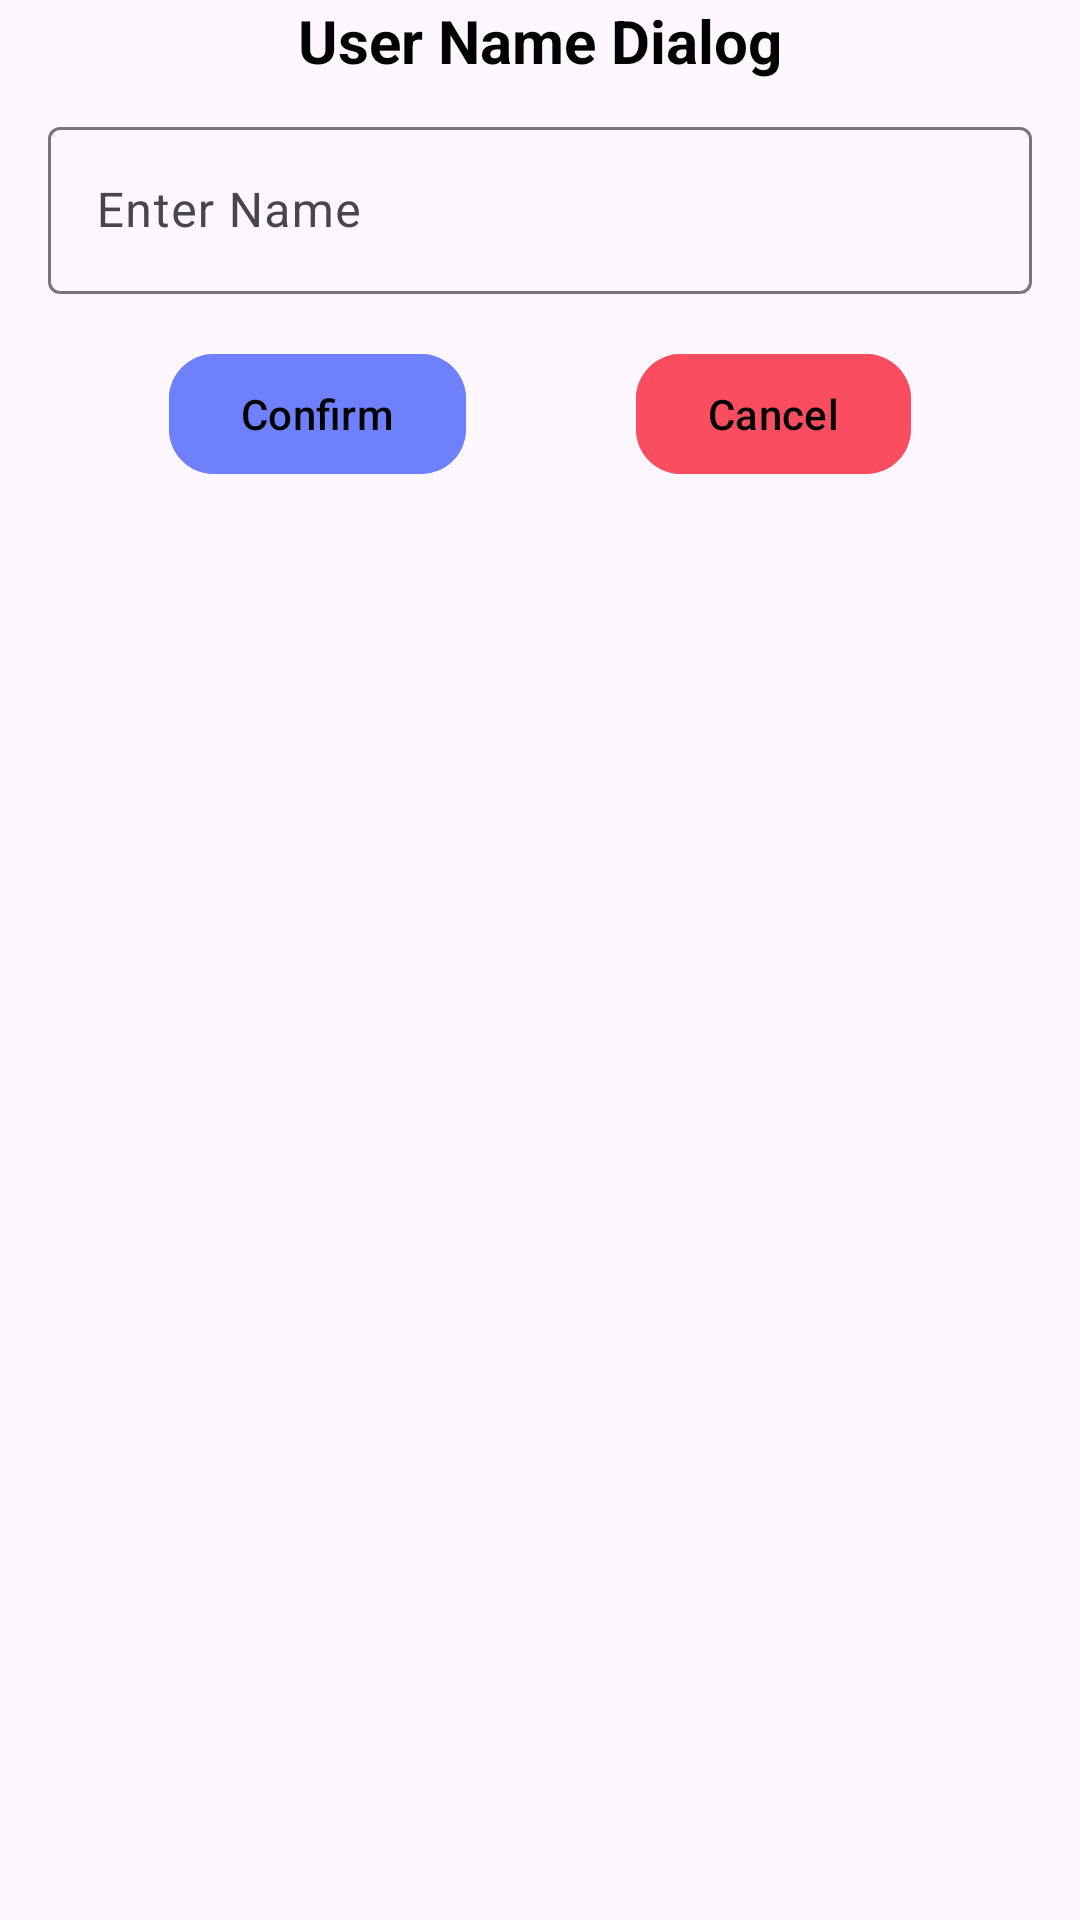

Android layout source for this screen:
<!-- AndroidManifest.xml: application theme Theme.DateCount -->
<!-- res/layout/dialog_user_name_input.xml -->
<?xml version="1.0" encoding="utf-8"?>
<androidx.constraintlayout.widget.ConstraintLayout xmlns:android="http://schemas.android.com/apk/res/android"
    android:layout_width="match_parent"
    android:layout_height="match_parent"
    xmlns:app="http://schemas.android.com/apk/res-auto">

    <TextView
        android:id="@+id/tvTitle"
        android:layout_width="match_parent"
        android:layout_height="wrap_content"
        android:text="User Name Dialog"
        android:textStyle="bold"
        android:textSize="20sp"
        android:textColor="@color/black"
        android:gravity="center"
        app:layout_constraintTop_toTopOf="parent"
        />
    
    <com.google.android.material.textfield.TextInputLayout
        android:id="@+id/etl_name"
        android:layout_width="match_parent"
        android:layout_height="wrap_content"
        android:hint="Enter Name"
        app:layout_constraintTop_toBottomOf="@id/tvTitle"
        android:layout_marginTop="10dp"
        >

        <com.google.android.material.textfield.TextInputEditText
            android:id="@+id/et_name"
            android:layout_width="match_parent"
            android:layout_height="wrap_content"
            android:inputType="textPersonName"
            android:layout_marginStart="16dp"
            android:layout_marginEnd="16dp"
            />
        
    </com.google.android.material.textfield.TextInputLayout>
    
    <com.google.android.material.button.MaterialButton
        android:id="@+id/btConfirm"
        android:layout_width="wrap_content"
        android:layout_height="wrap_content"
        android:text="Confirm"
        app:layout_constraintTop_toBottomOf="@id/etl_name"
        android:layout_marginTop="16dp"
        app:layout_constraintStart_toStartOf="@id/etl_name"
        app:cornerRadius="15dp"
        app:layout_constraintEnd_toStartOf="@id/btCancel"
        android:backgroundTint="#6f80fc"
        android:textColor="@color/black"
        />

    <com.google.android.material.button.MaterialButton
        android:id="@+id/btCancel"
        android:layout_width="wrap_content"
        android:layout_height="wrap_content"
        android:text="Cancel"
        app:layout_constraintTop_toBottomOf="@id/etl_name"
        android:layout_marginTop="16dp"
        app:layout_constraintEnd_toEndOf="@id/etl_name"
        app:cornerRadius="15dp"
        app:layout_constraintStart_toEndOf="@id/btConfirm"
        android:textColor="@color/black"
        android:backgroundTint="#fa4d5f"
        />

</androidx.constraintlayout.widget.ConstraintLayout>
<!-- resources referenced by this layout -->
<resources>
  <style name="Theme.DateCount" parent="Base.Theme.DateCount" />
  <style name="Base.Theme.DateCount" parent="Theme.Material3.DayNight.NoActionBar">
          
          
      </style>
  <!-- not gathered from this repository: default colours our renderer supplied (Android Studio template values) -->
  <color name="black">#FF000000</color>
</resources>
